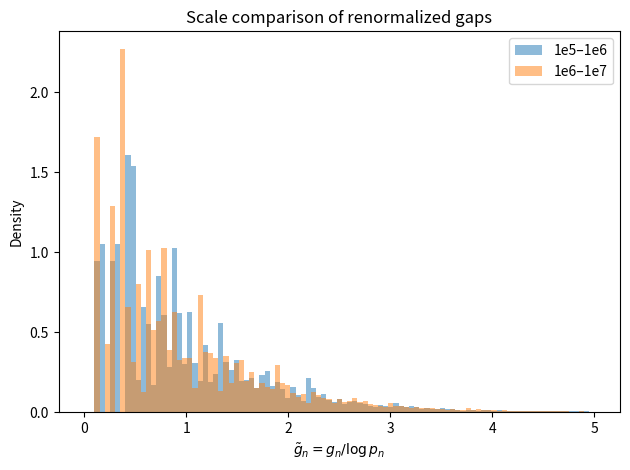
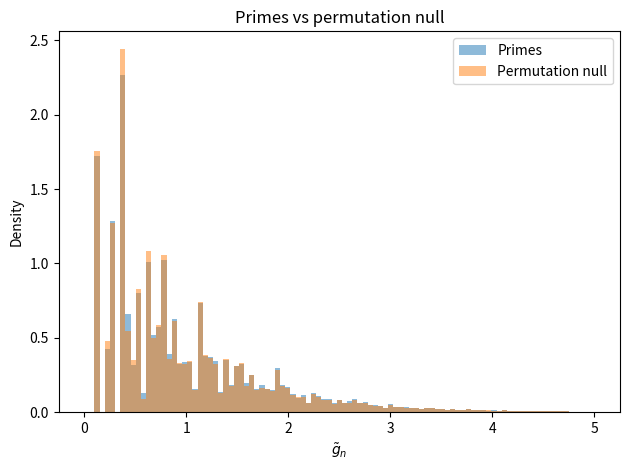
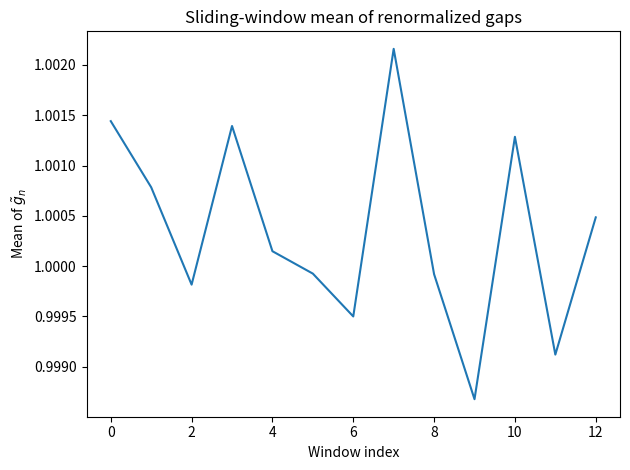

Generate these figures, in order, with matplotlib:
"""
Prime Geometry — Minimal Experiment (Steps 1–3)

Goal:
Test whether renormalized prime gaps
    g_n / log(p_n)
exhibit scale-stable behavior distinct from a permutation null.

This script:
1. Generates primes up to 1e7
2. Constructs prime gaps and a permutation null
3. Computes renormalized gaps
4. Runs scale comparison + null comparison
5. Produces 3 diagnostic plots + KS statistics

Nothing here assumes dynamics or interpretation.
"""

import numpy as np
import math
import matplotlib.pyplot as plt
from sympy import primerange
from scipy.stats import ks_2samp

# -----------------------------
# PARAMETERS
# -----------------------------
P_MAX = 10_000_000      # upper prime bound
SEED = 42               # reproducibility
WINDOW = 50_000         # sliding window size
BINS = np.linspace(0, 5, 100)

np.random.seed(SEED)

# -----------------------------
# STEP 1 — GENERATE PRIMES
# -----------------------------
print("Generating primes up to", P_MAX)
primes = np.array(list(primerange(2, P_MAX)), dtype=np.int64)

gaps = np.diff(primes)

print(f"Number of primes: {len(primes)}")
print(f"Number of gaps:   {len(gaps)}")

# -----------------------------
# STEP 1.2 — PERMUTATION NULL
# -----------------------------
print("Generating permutation null...")

gaps_null = gaps.copy()
np.random.shuffle(gaps_null)

primes_null = np.empty_like(primes)
primes_null[0] = primes[0]

for i in range(len(gaps_null)):
    primes_null[i + 1] = primes_null[i] + gaps_null[i]

# -----------------------------
# STEP 2 — CORE OBSERVABLE
# -----------------------------
print("Computing renormalized gaps...")

tilde_g = gaps / np.log(primes[:-1])
tilde_g_null = gaps_null / np.log(primes_null[:-1])

# -----------------------------
# STEP 3.1 — SCALE SPLITS
# -----------------------------
mask_1 = (primes[:-1] >= 1e5) & (primes[:-1] < 1e6)
mask_2 = (primes[:-1] >= 1e6) & (primes[:-1] < 1e7)

tg_1 = tilde_g[mask_1]
tg_2 = tilde_g[mask_2]
tg_null_2 = tilde_g_null[mask_2]

print(f"Samples in 1e5–1e6: {len(tg_1)}")
print(f"Samples in 1e6–1e7: {len(tg_2)}")

# -----------------------------
# STEP 3.2 — PLOTS
# -----------------------------

# (a) Scale comparison histogram
plt.figure()
plt.hist(tg_1, bins=BINS, density=True, alpha=0.5, label="1e5–1e6")
plt.hist(tg_2, bins=BINS, density=True, alpha=0.5, label="1e6–1e7")
plt.xlabel(r"$\tilde g_n = g_n / \log p_n$")
plt.ylabel("Density")
plt.title("Scale comparison of renormalized gaps")
plt.legend()
plt.tight_layout()
plt.show()

# (b) Prime vs null histogram
plt.figure()
plt.hist(tg_2, bins=BINS, density=True, alpha=0.5, label="Primes")
plt.hist(tg_null_2, bins=BINS, density=True, alpha=0.5, label="Permutation null")
plt.xlabel(r"$\tilde g_n$")
plt.ylabel("Density")
plt.title("Primes vs permutation null")
plt.legend()
plt.tight_layout()
plt.show()

# (c) Sliding window mean
means = [
    np.mean(tilde_g[i:i + WINDOW])
    for i in range(0, len(tilde_g) - WINDOW, WINDOW)
]

plt.figure()
plt.plot(means)
plt.xlabel("Window index")
plt.ylabel(r"Mean of $\tilde g_n$")
plt.title("Sliding-window mean of renormalized gaps")
plt.tight_layout()
plt.show()

# -----------------------------
# STEP 3.3 — KS STATISTICS
# -----------------------------
ks_scale = ks_2samp(tg_1, tg_2)
ks_null = ks_2samp(tg_2, tg_null_2)

print("\n=== KS TEST RESULTS ===")
print("Scale comparison (1e5–1e6 vs 1e6–1e7):")
print(ks_scale)

print("\nPrimes vs permutation null:")
print(ks_null)

print("\nExperiment complete.")
